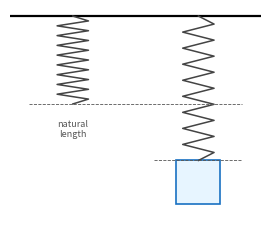
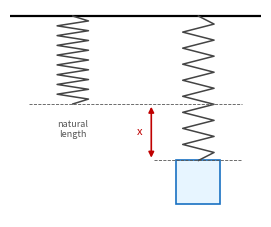
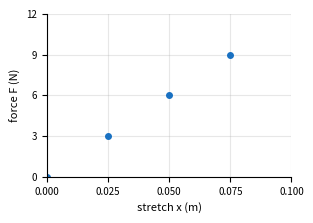
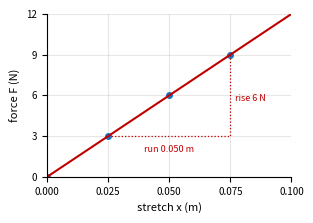
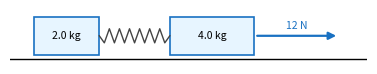

Here is the Python script that generated these plots, in order:
import matplotlib; matplotlib.use("Agg")
import matplotlib.pyplot as plt
import numpy as np
from matplotlib.patches import Rectangle, FancyArrowPatch

RED = "#c00000"; BLUE = "#1971c2"; GRAY = "#555555"

def coil(ax, x, y0, y1, w=0.25, n=9):
    ys = np.linspace(y0, y1, 2 * n + 1); xs = [x] + [x + (w if i % 2 else -w) for i in range(1, 2 * n)] + [x]
    ax.plot(xs, ys, color="#444", lw=1.1)

# ---- a spring at its natural length beside the same spring stretched by a hanging mass. Key labels x. ----
def stretch(key, name):
    fig, ax = plt.subplots(figsize=(2.6, 2.1), dpi=200)
    ax.plot([0, 4], [4, 4], color="black", lw=1.6)
    coil(ax, 1.0, 4, 2.6); ax.text(1.0, 2.35, "natural\nlength", ha="center", va="top", fontsize=6.5, color=GRAY)
    coil(ax, 3.0, 4, 1.7, n=9); ax.add_patch(Rectangle((2.65, 1.0), 0.7, 0.7, fc="#e7f5ff", ec=BLUE, lw=1.2))
    ax.plot([0.3, 3.7], [2.6, 2.6], ls="--", color=GRAY, lw=0.6)
    ax.plot([2.3, 3.7], [1.7, 1.7], ls="--", color=GRAY, lw=0.6)
    if key:
        ax.add_patch(FancyArrowPatch((2.25, 2.6), (2.25, 1.7), arrowstyle="<|-|>", mutation_scale=8, color=RED, lw=1.2))
        ax.text(2.1, 2.15, "x", fontsize=8, color=RED, ha="right", va="center")
    ax.set_xlim(0, 4); ax.set_ylim(0.8, 4.1); ax.set_aspect("equal"); ax.axis("off")
    fig.tight_layout(pad=0.1); fig.savefig(name); plt.close(fig)

# ---- force against stretch for the notes' spring (3 N per 0.025 m). Both sheets show the points; the key adds the line and slope. ----
def graph(key, name):
    fig, ax = plt.subplots(figsize=(3.0, 2.1), dpi=200)
    xs = [0, 0.025, 0.050, 0.075]; fs = [0, 3, 6, 9]
    ax.plot(xs, fs, "o", color=BLUE, ms=4)
    ax.set_xlim(0, 0.1); ax.set_ylim(0, 12); ax.set_xticks([0, 0.025, 0.05, 0.075, 0.1]); ax.set_yticks([0, 3, 6, 9, 12])
    ax.tick_params(labelsize=7); ax.set_xlabel("stretch x (m)", fontsize=8); ax.set_ylabel("force F (N)", fontsize=8); ax.grid(alpha=0.3)
    for s in ["top", "right"]: ax.spines[s].set_visible(False)
    if key:
        ax.plot([0, 0.1], [0, 12], color=RED, lw=1.5)
        ax.plot([0.025, 0.075, 0.075], [3, 3, 9], color=RED, lw=0.9, ls=":")
        ax.text(0.05, 1.8, "run 0.050 m", fontsize=6.5, color=RED, ha="center"); ax.text(0.077, 5.6, "rise 6 N", fontsize=6.5, color=RED)
    fig.tight_layout(pad=0.2); fig.savefig(name); plt.close(fig)

# ---- the Day 4 carts with a spring scale in the rope ----
def carts(name):
    fig, ax = plt.subplots(figsize=(3.6, 1.0), dpi=200)
    ax.plot([0, 7.6], [0, 0], color="black", lw=1)
    for x, w, t in [(0.5, 1.4, "2.0 kg"), (3.4, 1.8, "4.0 kg")]:
        ax.add_patch(Rectangle((x, 0.1), w, 0.8, fc="#e7f5ff", ec=BLUE, lw=1.2)); ax.text(x + w / 2, 0.5, t, ha="center", va="center", fontsize=7.5)
    xs = np.linspace(1.9, 3.4, 15); ax.plot(xs, 0.5 + 0.15 * np.array([0] + [(-1) ** i for i in range(1, 14)] + [0]), color="#444", lw=1)
    ax.add_patch(FancyArrowPatch((5.2, 0.5), (7.0, 0.5), arrowstyle="-|>", mutation_scale=11, color=BLUE, lw=1.6)); ax.text(6.1, 0.65, "12 N", fontsize=7.5, color=BLUE, ha="center")
    ax.set_xlim(0, 7.6); ax.set_ylim(-0.1, 1.05); ax.set_aspect("equal"); ax.axis("off")
    fig.tight_layout(pad=0.1); fig.savefig(name); plt.close(fig)

stretch(False, "stretch_blank.png"); stretch(True, "stretch.png")
graph(False, "graph_blank.png"); graph(True, "graph.png"); carts("carts.png")
